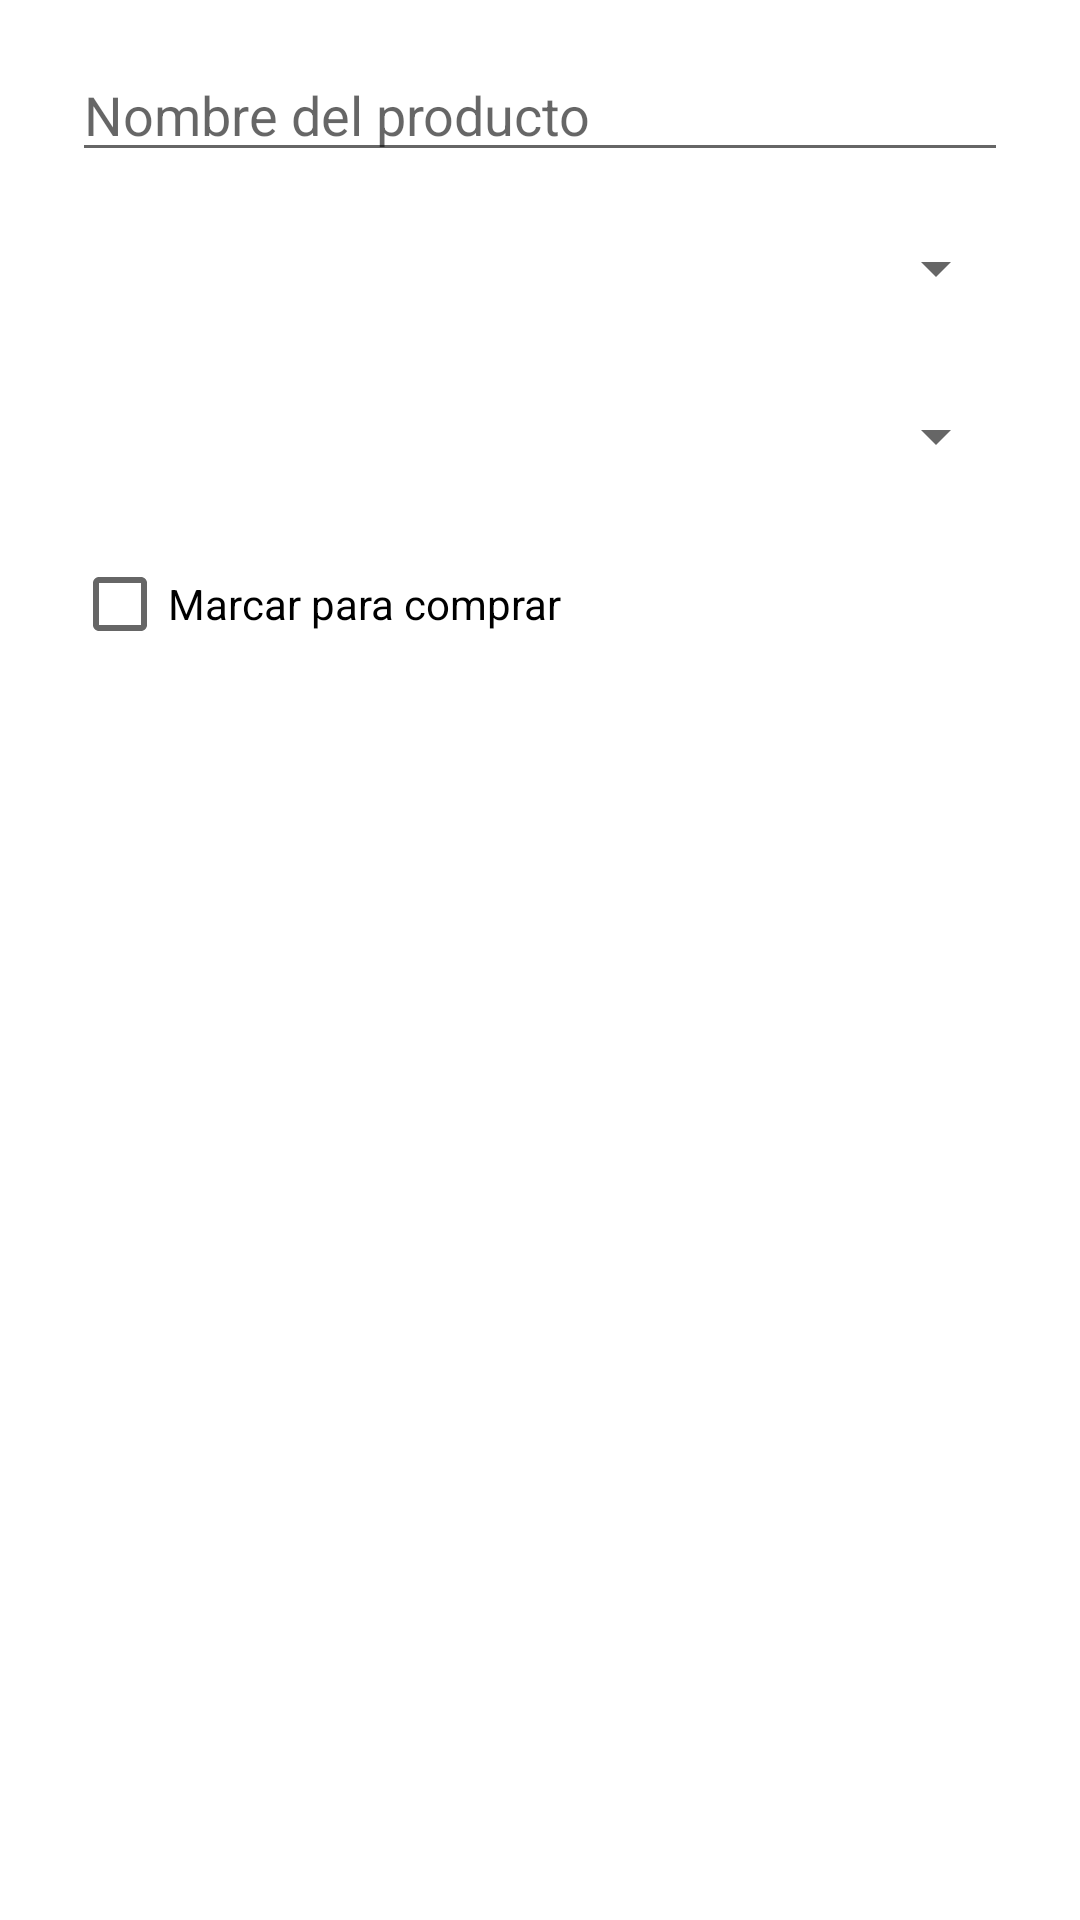

Reconstruct the res/layout file that produces this screen, plus the resources it refers to.
<!-- AndroidManifest.xml: application theme AppTheme -->
<!-- res/layout/dialog_producto.xml -->
<?xml version="1.0" encoding="utf-8"?>
<LinearLayout xmlns:android="http://schemas.android.com/apk/res/android"
    android:layout_width="match_parent"
    android:layout_height="wrap_content"
    android:orientation="vertical"
    android:paddingStart="24dp"
    android:paddingTop="16dp"
    android:paddingEnd="24dp">

    <EditText
        android:id="@+id/etNombre"
        android:layout_width="match_parent"
        android:layout_height="wrap_content"
        android:hint="@string/hint_nombre"
        android:importantForAutofill="no"
        android:inputType="textCapSentences"
        android:maxLines="1" />

    <Spinner
        android:id="@+id/spSupermercadoDialogo"
        android:layout_width="match_parent"
        android:layout_height="48dp"
        android:layout_marginTop="8dp" />

    <Spinner
        android:id="@+id/spSeccionDialogo"
        android:layout_width="match_parent"
        android:layout_height="48dp"
        android:layout_marginTop="8dp" />

    <CheckBox
        android:id="@+id/cbComprarDialogo"
        android:layout_width="wrap_content"
        android:layout_height="wrap_content"
        android:layout_marginTop="8dp"
        android:text="@string/etiqueta_comprar" />
</LinearLayout>
<!-- resources referenced by this layout -->
<resources>
  <string name="etiqueta_comprar">Marcar para comprar</string>
  <string name="hint_nombre">Nombre del producto</string>
  <style name="AppTheme" parent="Theme.MaterialComponents.Light.DarkActionBar">
          <item name="colorPrimary">@color/verde_primario</item>
          <item name="colorPrimaryDark">@color/verde_oscuro</item>
          <item name="colorSecondary">@color/naranja</item>
          <item name="colorOnSecondary">@color/blanco</item>
      </style>
  <color name="verde_primario">#2E7D32</color>
  <color name="verde_oscuro">#1B5E20</color>
  <color name="naranja">#FF8F00</color>
  <color name="blanco">#FFFFFF</color>
</resources>
